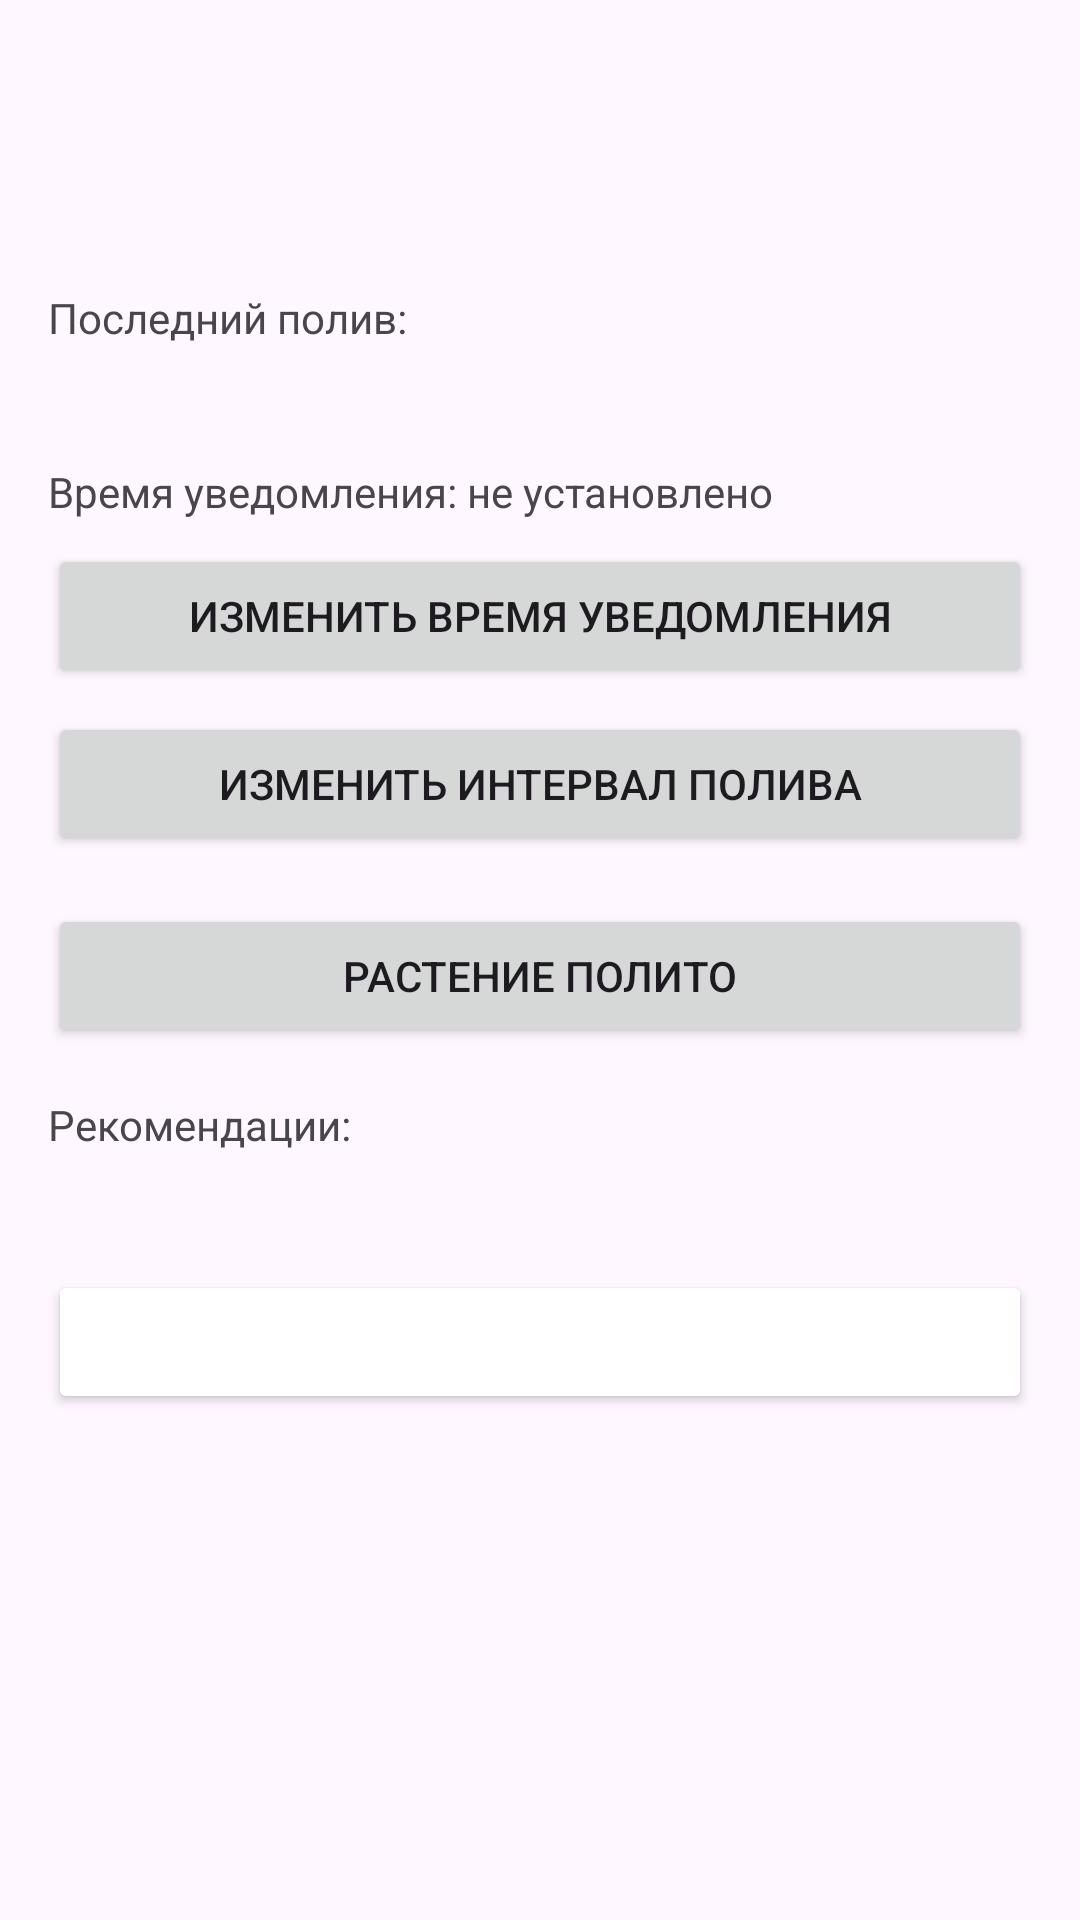

Here is an Android app screen rendered from its layout file. Give the layout XML and the strings, colors and styles it references.
<!-- AndroidManifest.xml: application theme Theme.PlantCareApp -->
<!-- res/layout/activity_plant_details.xml -->
<?xml version="1.0" encoding="utf-8"?>
<ScrollView xmlns:android="http://schemas.android.com/apk/res/android"
    xmlns:app="http://schemas.android.com/apk/res-auto"
    xmlns:tools="http://schemas.android.com/tools"
    android:layout_width="match_parent"
    android:layout_height="match_parent"
    android:padding="16dp"
    tools:context=".activities.PlantDetailsActivity">

    <LinearLayout
        android:layout_width="match_parent"
        android:layout_height="wrap_content"
        android:orientation="vertical">

        
        <TextView
            android:id="@+id/plant_name"
            android:layout_width="match_parent"
            android:layout_height="wrap_content"
            android:layout_marginBottom="16dp"
            android:textAppearance="@style/TextAppearance.AppCompat.Large"
            android:textColor="@color/black" />

        <TextView
            android:id="@+id/plant_description"
            android:layout_width="match_parent"
            android:layout_height="wrap_content"
            android:layout_marginBottom="16dp" />

        
        <TextView
            android:layout_width="match_parent"
            android:layout_height="wrap_content"
            android:layout_marginBottom="4dp"
            android:text="@string/last_watered" />

        <TextView
            android:id="@+id/last_watered_date"
            android:layout_width="match_parent"
            android:layout_height="wrap_content"
            android:layout_marginBottom="16dp" />

        
        <TextView
            android:id="@+id/notification_time"
            android:layout_width="match_parent"
            android:layout_height="wrap_content"
            android:layout_marginBottom="8dp"
            android:text="Время уведомления: не установлено"/>

        <Button
            android:id="@+id/change_time_button"
            android:layout_width="match_parent"
            android:layout_height="wrap_content"
            android:layout_marginBottom="8dp"
            android:text="Изменить время уведомления"/>

        <Button
            android:id="@+id/change_interval_button"
            android:layout_width="match_parent"
            android:layout_height="wrap_content"
            android:layout_marginBottom="16dp"
            android:text="Изменить интервал полива"/>

        
        <Button
            android:id="@+id/water_button"
            android:layout_width="match_parent"
            android:layout_height="wrap_content"
            android:layout_marginBottom="16dp"
            android:text="@string/water_plant" />

        
        <TextView
            android:layout_width="match_parent"
            android:layout_height="wrap_content"
            android:layout_marginBottom="4dp"
            android:text="@string/care_recommendations" />

        <TextView
            android:id="@+id/care_info"
            android:layout_width="match_parent"
            android:layout_height="wrap_content"
            android:layout_marginBottom="16dp" />

        
        <Button
            android:id="@+id/delete_button"
            android:layout_width="match_parent"
            android:layout_height="wrap_content"
            android:text="@string/delete_plant"
            android:backgroundTint="@color/red"
            android:textColor="@color/white"/>

    </LinearLayout>
</ScrollView>
<!-- resources referenced by this layout -->
<resources>
  <string name="care_recommendations">Рекомендации:</string>
  <string name="delete_plant">Удалить растение</string>
  <string name="last_watered">Последний полив:</string>
  <string name="water_plant">Растение полито</string>
  <style name="Theme.PlantCareApp" parent="Base.Theme.PlantCareApp" />
  <style name="Base.Theme.PlantCareApp" parent="Theme.Material3.DayNight.NoActionBar">
          
          
      </style>
  <!-- not gathered from this repository: default colours our renderer supplied (Android Studio template values) -->
  <color name="black">#FF000000</color>
  <color name="white">#FFFFFFFF</color>
</resources>
